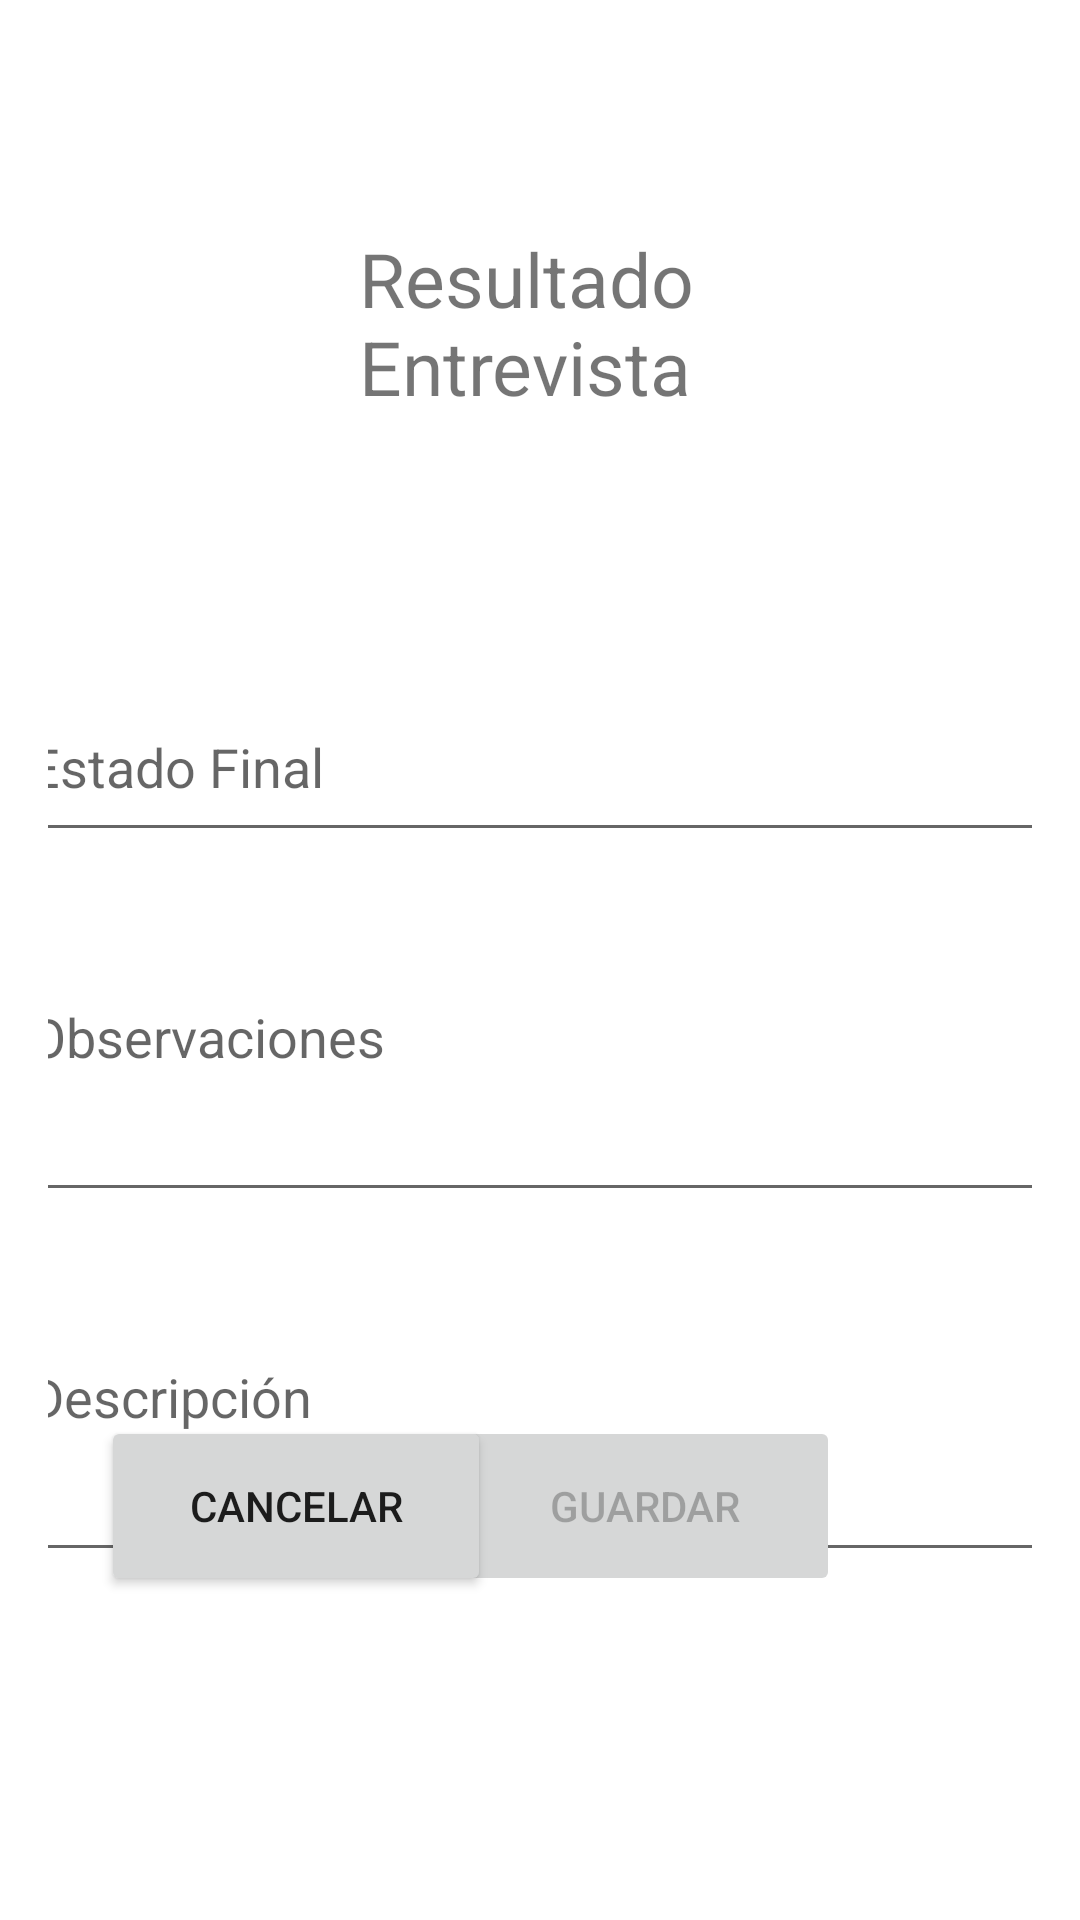

Layout XML and referenced resources for this Android screen:
<!-- AndroidManifest.xml: application theme Theme.AbcJobsgrp23 -->
<!-- res/layout/activity_resultados_entrevista.xml -->
<?xml version="1.0" encoding="utf-8"?>
<androidx.constraintlayout.widget.ConstraintLayout xmlns:android="http://schemas.android.com/apk/res/android"
    xmlns:app="http://schemas.android.com/apk/res-auto"
    xmlns:tools="http://schemas.android.com/tools"
    android:id="@+id/activity_resultados_entrevista"
    android:layout_width="match_parent"
    android:layout_height="match_parent"
    android:padding="16dp"
    tools:context=".ResultadoEntrevistaActivity">

    <EditText
        android:id="@+id/editTextObservacionesResEntre"
        android:layout_width="350dp"
        android:layout_height="120dp"
        android:hint="Observaciones"
        app:layout_constraintEnd_toEndOf="parent"
        app:layout_constraintHorizontal_bias="0.491"
        app:layout_constraintStart_toStartOf="parent"
        app:layout_constraintTop_toBottomOf="@+id/editTextEstadoFinalResEntre"
        tools:ignore="MissingConstraints" />

    <EditText
        android:id="@+id/editTextDescripcionResEntre"
        android:layout_width="350dp"
        android:layout_height="120dp"
        android:hint="Descripción"
        app:layout_constraintEnd_toEndOf="parent"
        app:layout_constraintHorizontal_bias="0.491"
        app:layout_constraintStart_toStartOf="parent"
        app:layout_constraintTop_toBottomOf="@+id/editTextObservacionesResEntre"
        tools:ignore="MissingConstraints" />

    <EditText
        android:id="@+id/editTextEstadoFinalResEntre"
        android:layout_width="350dp"
        android:layout_height="60dp"
        android:layout_marginTop="76dp"
        android:hint="Estado Final"
        app:layout_constraintEnd_toEndOf="parent"
        app:layout_constraintHorizontal_bias="0.491"
        app:layout_constraintStart_toStartOf="parent"
        app:layout_constraintTop_toBottomOf="@+id/textView3"
        tools:ignore="MissingConstraints" />

    <Button
        android:id="@+id/btnGuardarResEntre"
        android:layout_width="130dp"
        android:layout_height="60dp"
        android:layout_marginEnd="64dp"
        android:layout_marginBottom="92dp"
        android:enabled="false"
        android:text="Guardar"
        app:layout_constraintBottom_toBottomOf="parent"
        app:layout_constraintEnd_toEndOf="parent"
        tools:ignore="MissingConstraints" />

    <Button
        android:id="@+id/btnCancelarResEntre"
        android:layout_width="130dp"
        android:layout_height="60dp"
        android:layout_marginStart="44dp"
        android:layout_marginBottom="92dp"
        android:text="Cancelar"
        app:layout_constraintBottom_toBottomOf="parent"
        app:layout_constraintEnd_toStartOf="@+id/btnGuardarResEntre"
        app:layout_constraintHorizontal_bias="0.666"
        app:layout_constraintStart_toStartOf="parent"
        tools:ignore="MissingConstraints" />

    <TextView
        android:id="@+id/textView3"
        android:layout_width="121dp"
        android:layout_height="72dp"
        android:layout_marginTop="60dp"
        android:text="Resultado Entrevista"
        android:textSize="25sp"
        app:layout_constraintEnd_toEndOf="parent"
        app:layout_constraintStart_toStartOf="parent"
        app:layout_constraintTop_toTopOf="parent"
        tools:ignore="MissingConstraints" />

</androidx.constraintlayout.widget.ConstraintLayout>
<!-- resources referenced by this layout -->
<resources>
  <style name="Theme.AbcJobsgrp23" parent="Theme.MaterialComponents.DayNight.DarkActionBar">
          
          <item name="colorPrimary">@color/purple_500</item>
          <item name="colorPrimaryVariant">@color/purple_700</item>
          <item name="colorOnPrimary">@color/white</item>
          
          <item name="colorSecondary">@color/teal_200</item>
          <item name="colorSecondaryVariant">@color/teal_700</item>
          <item name="colorOnSecondary">@color/black</item>
          
          <item name="android:statusBarColor">?attr/colorPrimaryVariant</item>
          
      </style>
  <color name="purple_500">#FF6200EE</color>
  <color name="purple_700">#FF3700B3</color>
  <color name="white">#FFFFFFFF</color>
  <color name="teal_200">#FF03DAC5</color>
  <color name="teal_700">#FF018786</color>
  <color name="black">#FF000000</color>
</resources>
